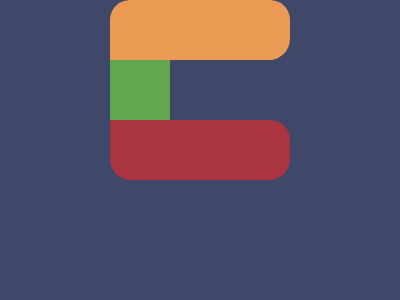

Give the HTML and CSS whose rendering is this image.

<!DOCTYPE html>
<html lang="en">
<head>
  <meta charset="UTF-8">
  <meta name="viewport" content="width=device-width, initial-scale=1.0">
  <title>Colored Div Layout</title>
  <style>
    body {
      margin: 0;
      background: #3F4869;
      display: flex;
      align-items: center;
      justify-content: center;
    }
    main {
      position: relative;
      width: 180px;
      height: 180px;
    }
    .orange {
      width: 180px;
      height: 60px;
      background: #EA9A52;
      border-radius: 20px 20px 21px 0;
    }
    .red {
      position: absolute;
      bottom: 0;
      width: 180px;
      height: 60px;
      background: #AA3440;
      border-radius: 0 20px 21px 21px;
    }
    .green {
      width: 60px;
      height: 100px;
      background: #61A74E;
    }
  </style>
</head>
<body>
  <main>
    <div class="orange"></div>
    <div class="red"></div>
    <div class="green"></div>
  </main>
</body>
</html>
